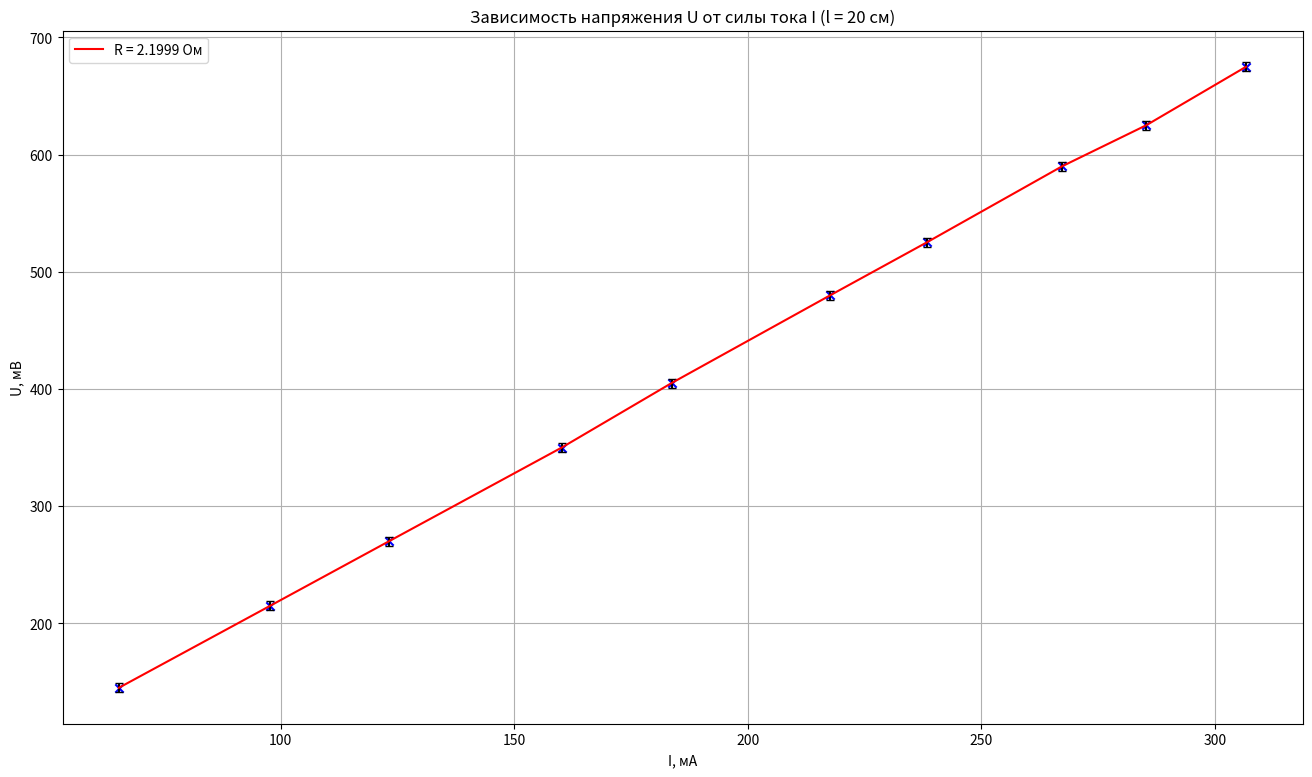

Source code (Python):
import numpy as np
import matplotlib.pyplot as plt
I = np.array([65.4, 97.8, 123.2, 160.2, 183.7, 217.7, 238.3, 267.3, 285.3, 306.7])
U = np.array([145, 215, 270, 350, 405, 480, 525, 590, 625, 675])
R = np.sum(I * U) / np.sum(I**2)

fig = plt.figure(figsize=(16, 9))
ax1 = fig.add_subplot(111)

ax1.scatter(I, U, marker='x', color='blue')

ax1.errorbar(I, U, yerr=3.8, color='k', linestyle='None', capsize=3)

ax1.plot(I, U, 'r', label=f'R = {R:.4f} Ом')

ax1.set_xlabel('I, мА')
ax1.set_ylabel('U, мВ')
ax1.set_title('Зависимость напряжения U от силы тока I (l = 20 см)')


ax1.grid()
ax1.legend()
plt.show()
